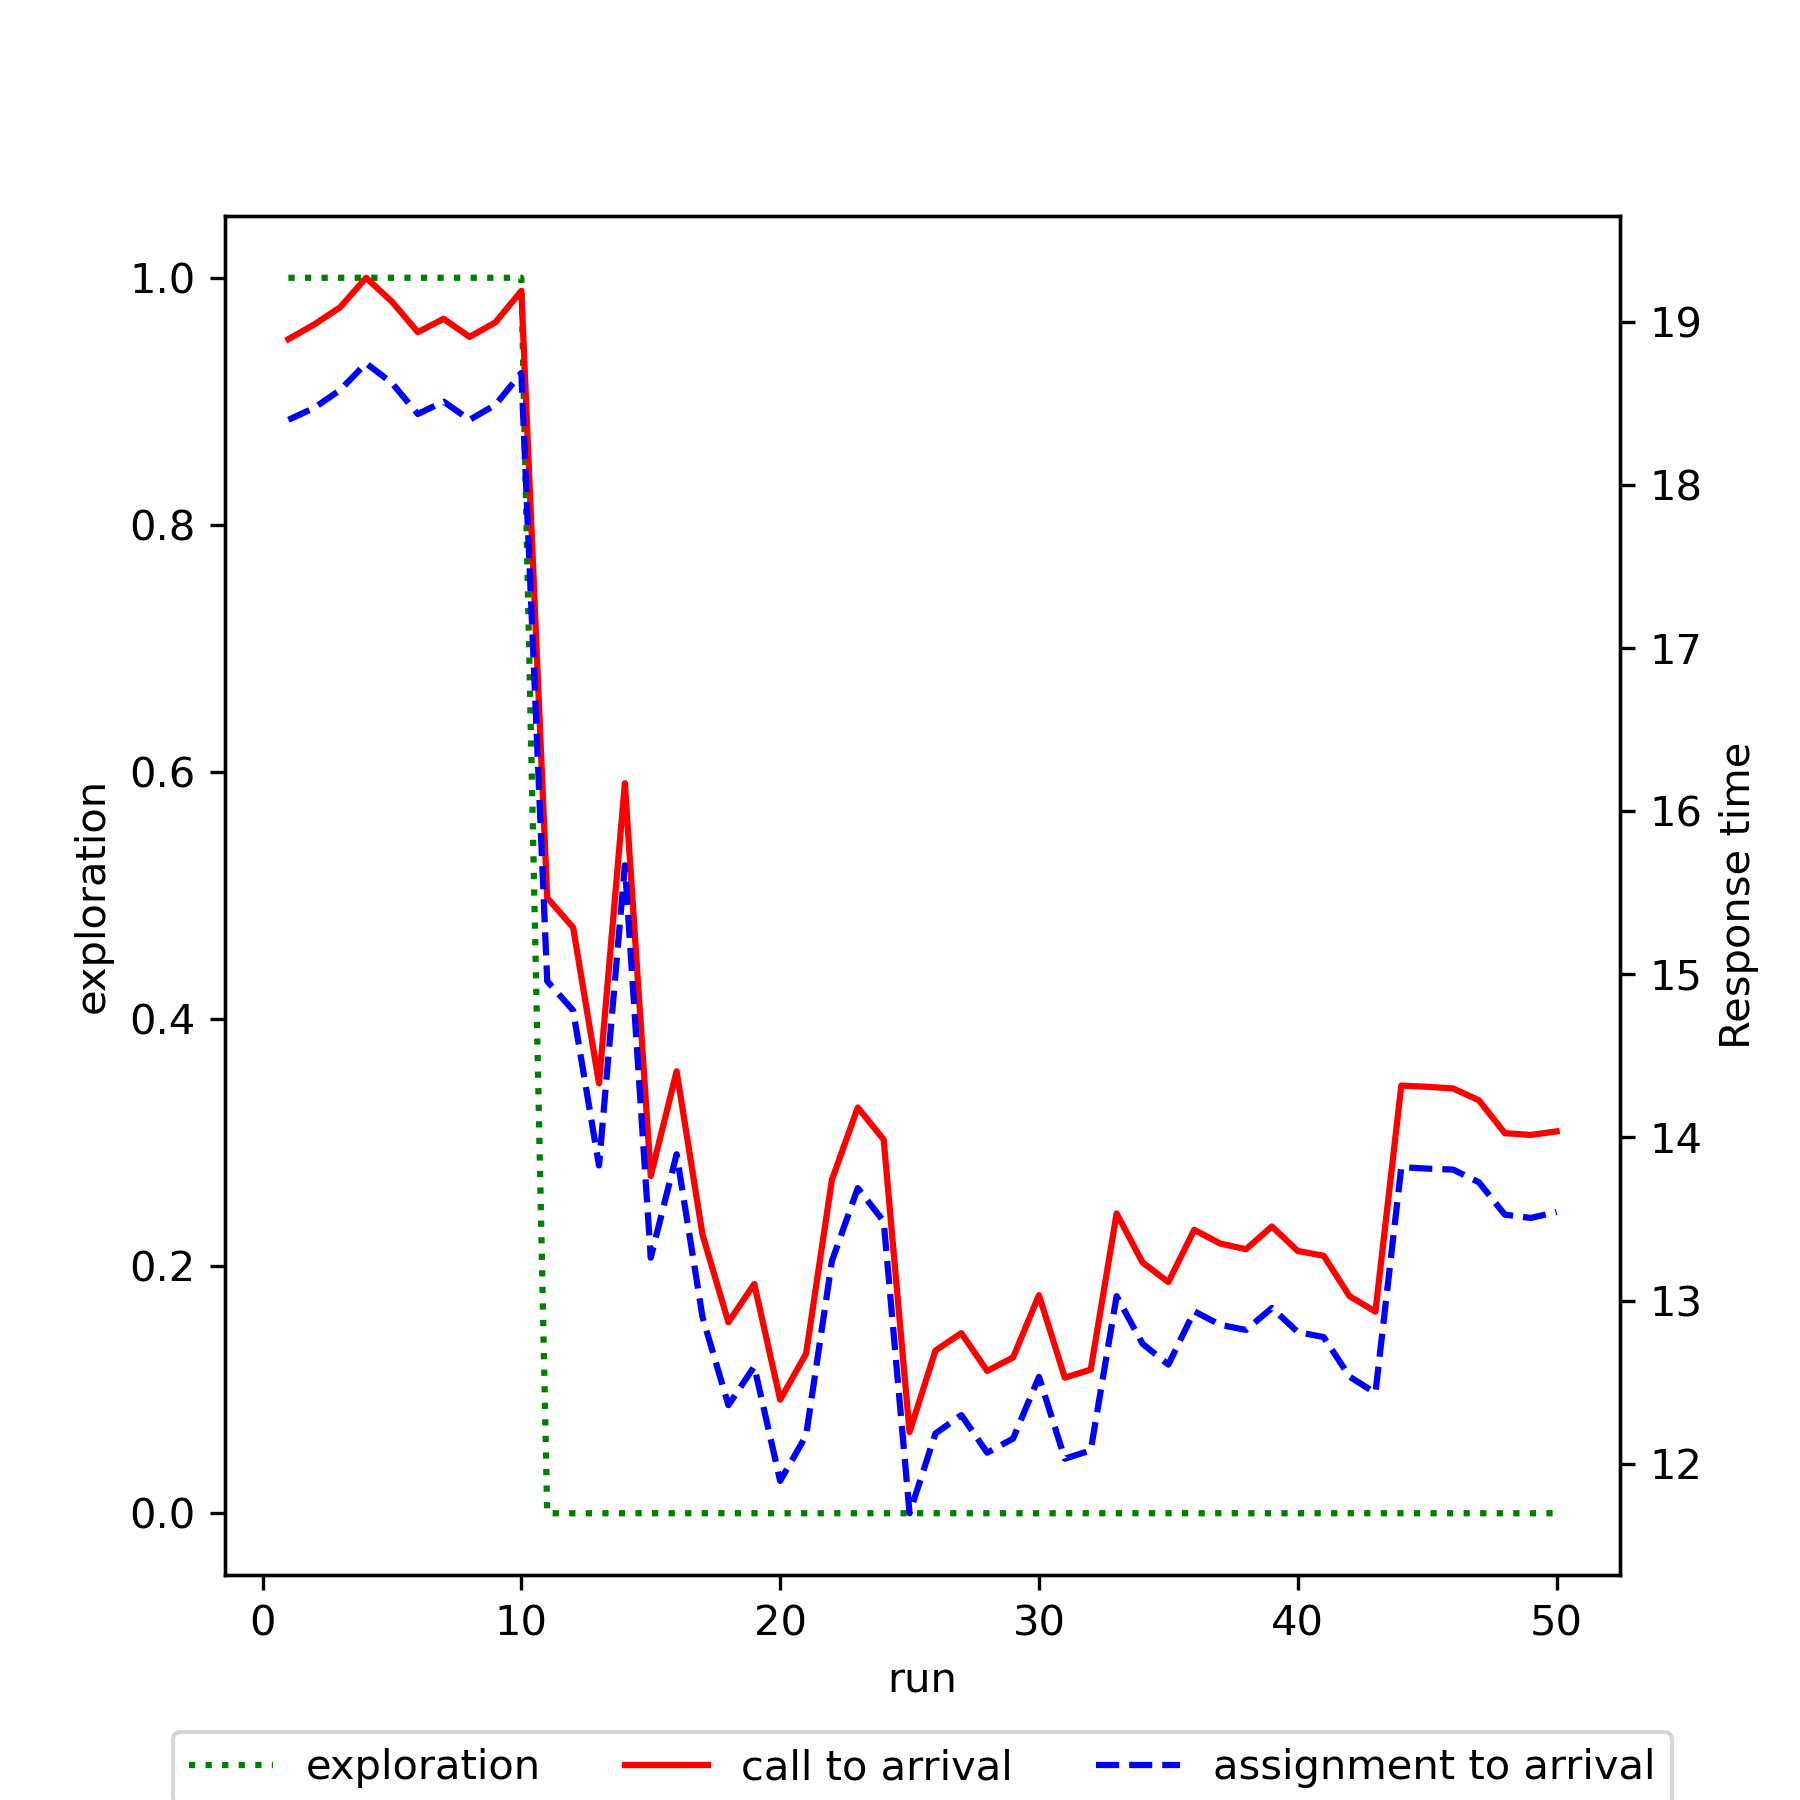

The data file committed next to this chart (first rows):
run, exploration, mean_call_to_arrival, mean_assignment_to_arrival
1, 1.0, 18.89, 18.4
2, 1.0, 18.98, 18.47
3, 1.0, 19.09, 18.58
4, 1.0, 19.27, 18.75
5, 1.0, 19.12, 18.63
6, 1.0, 18.94, 18.44
7, 1.0, 19.02, 18.51
8, 1.0, 18.91, 18.4
9, 1.0, 19, 18.49
10, 1.0, 19.19, 18.69
11, 0.0, 15.47, 14.96
12, 0.0, 15.29, 14.78
13, 0.0, 14.33, 13.83
14, 0.0, 16.17, 15.67
15, 0.0, 13.76, 13.26
16, 0.0, 14.41, 13.9
17, 0.0, 13.4, 12.9
18, 0.0, 12.87, 12.36
19, 0.0, 13.1, 12.6
20, 0.0, 12.39, 11.89
21, 0.0, 12.67, 12.17
22, 0.0, 13.74, 13.24
23, 0.0, 14.18, 13.69
24, 0.0, 13.99, 13.49
25, 0.0, 12.19, 11.7
26, 0.0, 12.69, 12.18
27, 0.0, 12.8, 12.3
28, 0.0, 12.57, 12.07
29, 0.0, 12.65, 12.15
30, 0.0, 13.03, 12.53
31, 0.0, 12.53, 12.03
32, 0.0, 12.58, 12.08
33, 0.0, 13.53, 13.03
34, 0.0, 13.23, 12.74
35, 0.0, 13.11, 12.61
36, 0.0, 13.43, 12.93
37, 0.0, 13.35, 12.85
38, 0.0, 13.31, 12.82
39, 0.0, 13.45, 12.95
40, 0.0, 13.3, 12.81
41, 0.0, 13.27, 12.78
42, 0.0, 13.03, 12.53
43, 0.0, 12.93, 12.43
44, 0.0, 14.32, 13.82
45, 0.0, 14.31, 13.81
46, 0.0, 14.3, 13.8
47, 0.0, 14.23, 13.73
48, 0.0, 14.03, 13.53
49, 0.0, 14.02, 13.51
50, 0.0, 14.04, 13.54
